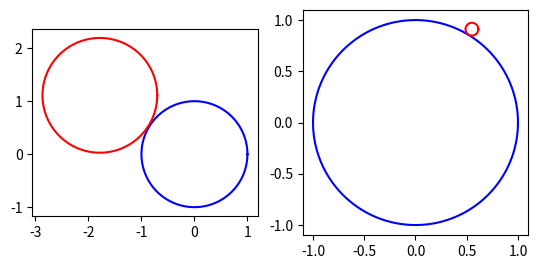

Recreate this plot in Python.
import numpy as np
import scipy.optimize as spo
import matplotlib.pyplot as plt


__stability_codes = {0: "Both input and output is unstable.",
                     1: "Input is unstable, output is conditionally stable.",
                     2: "Input is conditionally stable, output is unstable.",
                     3: "Both input and output is conditionally stable.",
                     4: "Input is unstable, output is stable.",
                     6: "Input is conditionally stable, output is stable.",
                     8: "Input is stable, output is unstable.",
                     9: "Input is stable, output is conditionally stable.",
                     12: "Both input and output are stable."}


def p_to_c(ampl, phase, radians=False):
    """
    Converts a complex number on polar form to cartesian complex form.

    Parameters
    ----------
    ampl : float
        The amplitude of the number.
    phase : float
        The phase of the number (in radians or degrees).
    radians : bool
        Whether or not the phase is given in radians.
        Default is False.

    Returns
    -------
    complex
        The complex value in catresian form.
    """
    if (ampl < 0):
        print("Warning: Amplitude is negative. Using absolute value")
        ampl = abs(ampl)
    if (not radians):
        phase = phase*np.pi/180
    return ampl*np.exp(1j*phase)


def fromdb(db_val, use_10=True):
    """
    Converts a value in db to a normal value.

    Parameters
    ----------
    db_val : float
        The value in dB to be converted to normal value.
    use_10 : bool
        True if the db value is defined as 10*log. False if it is defined as
        20*log.
        Default is True.
    """
    if (type(db_val) == complex):
        print("Values in dB can not be complex!")
        return None
    if (use_10):
        return 10**(db_val/10)
    else:
        return 10**(db_val/20)


def todb(val, use_10=True):
    """
    Converts a value to dB.

    Parameters
    ----------
    val : float
        The value to be converted to dB.
    use_10 : bool
        True if the db value should be defined as 10*log. False if should be
        defined as 20*log.
        Default is True.
    """
    if (val < 0):
        print("Values < 0 can not be converted to dB!")
        return None
    if (type(val) == complex):
        print("Complex values can not be converted to dB!")
        return None
    if (use_10):
        return 10*np.log10(val)
    else:
        return 20*np.log10(val)


def get_vswr(gma):
    """
    Calculates the VSWR (voltage standing wave ratio) for a given reflection
    coefficient.

    Parameters
    ----------
    gma : complex
        The reflection coefficient seen from the point of interest looking
        at the system with this reflection coefficient.

    Returns
    -------
    float
        The VSWR.
        If gma < 1e-16 then this function will return "inf" (as a float).
    """
    gma_abs = abs(gma)
    if (gma_abs < 1e-16):
        return float("inf")
    return (1+gma_abs)/(1-gma_abs)


def get_delta(s_mat):
    """
    Calculates delta (stability)

    Parameters
    ----------
    s_mat : matrix_like
        A 2x2 matrx containing the S-parameters.

    Returns
    -------
    float
        The delta-value
    """
    return s_mat[0, 0]*s_mat[1, 1] - s_mat[0, 1]*s_mat[1, 0]


def get_k(s_mat, delta):
    """
    Calculates K (stability)

    Parameters
    ----------
    s_mat : matrix_like
        A 2x2 matrx containing the S-parameters.
    delta : float
        the delta value

    Returns
    -------
    float
        The K-value
    """
    return (1 - abs(s_mat[0, 0])**2 - abs(s_mat[1, 1])**2 + abs(delta)**2) /\
        (2*abs(s_mat[0, 1]*s_mat[1, 0]))


def get_gma_in(s_mat, gma_ld):
    """
    Calculates gamma_in.

    Parameters
    ----------
    s_mat : matrix_like
        A 2x2 matrx containing the S-parameters.
    gma_ld : complex
        Reflection coefficient at the output looking at the output matching
        network.

    Returns
    -------
    float
        gamma_in
    """
    return s_mat[0, 0] + (s_mat[0, 1]*s_mat[1, 0]*gma_ld) /\
        (1 - s_mat[1, 1]*gma_ld)


def func_in(s_mat, gma_vec):
    """
    Calculates the conjugate matching error for the input.

    Parameters
    ----------
    s_mat : matrix_like
        A 2x2 matrx containing the S-parameters.
    gma_vec : array_like
        An array containing the real and imaginary part of gamma_in.

    Returns
    -------
    tuple
        float
            The real part of the residual.
        float
            The imaginary part of then residual.
    """
    gma_in = gma_vec[0] + 1j*gma_vec[1]
    ret = gma_in - get_gma_in(s_mat, gma_in)
    return np.real(ret), np.imag(ret)


def get_gma_in_init(s_mat):
    """
    Calculates gamma_in under the assumption that gamma_load and gamma_in
    are conjugate matched (gamma_in = gamma_load*).

    Parameters
    ----------
    s_mat : matrix_like
        A 2x2 matrx containing the S-parameters.

    Returns
    -------
    float
        gamma_in under the conjugate matching assumption.
    """
    gma_in = spo.fsolve(lambda gma_in: func_in(s_mat, gma_in), [0, 0])
    return (gma_in[0] + 1j*gma_in[1])


def get_gma_out(s_mat, gma_src):
    """
    Calculates gamma_out.

    Parameters
    ----------
    s_mat : matrix_like
        A 2x2 matrx containing the S-parameters.
    gma_src : complex
        Reflection coefficient at the input looking at the input matching
        network.

    Returns
    -------
    float
        gamma_out
    """
    return s_mat[1, 1] + ((s_mat[0, 1]*s_mat[1, 0]*gma_src) /
                          (1 - s_mat[0, 0]*gma_src))


def func_out(s_mat, gma_vec):
    """
    Calculates the conjugate matching error for the output.

    Parameters
    ----------
    s_mat : matrix_like
        A 2x2 matrx containing the S-parameters.
    gma_vec : array_like
        An array containing the real and imaginary part of gamma_out.

    Returns
    -------
    tuple
        float
            The real part of the residual.
        float
            The imaginary part of then residual.
    """
    gma_out = gma_vec[0] + 1j*gma_vec[1]
    ret = gma_out - get_gma_out(s_mat, gma_out)
    return np.real(ret), np.imag(ret)


def get_gma_out_init(s_mat):
    """
    Calculates gamma_out under the assumption that gamma_load and gamma_out
    are conjugate matched (gamma_out = gamma_load*).

    Parameters
    ----------
    s_mat : matrix_like
        A 2x2 matrx containing the S-parameters.

    Returns
    -------
    float
        gamma_out under the conjugate matching assumption.
    """
    gma_out = spo.fsolve(lambda gma_out: func_out(s_mat, gma_out), [0, 0])
    return (gma_out[0] + 1j*gma_out[1])


def input_stability_circle(s_mat, delta):
    """
    Calculates the location of the center of the input stability circle
    as well as the radius if the input stability circle.

    Parameters
    ----------
    s_mat : matrix_like
        A 2x2 matrx containing the S-parameters.
    delta : float
        the delta value

    Returns
    -------
    tuple
        complex
            The center of the input stability circle.
        float
            The radius of the input stability circle.
    """
    r_l = (abs(s_mat[0, 1]*s_mat[1, 0] /
               (abs(s_mat[1, 1])**2 - abs(delta)**2)))
    c_l = ((s_mat[1, 1] - delta*s_mat[0, 0].conjugate()).conjugate() /
           (abs(s_mat[1, 1])**2 - abs(delta)**2))
    return c_l, r_l


def output_stability_circle(s_mat, delta):
    """
    Calculates the location of the center of the output stability circle
    as well as the radius if the output stability circle.

    Parameters
    ----------
    s_mat : matrix_like
        A 2x2 matrx containing the S-parameters.
    delta : float
        the delta value

    Returns
    -------
    tuple
        complex
            The center of the output stability circle.
        float
            The radius of the output stability circle.
    """
    r_s = (abs(s_mat[0, 1]*s_mat[1, 0] /
               (abs(s_mat[0, 0])**2 - abs(delta)**2)))
    c_s = ((s_mat[0, 0] - delta*s_mat[1, 1].conjugate()).conjugate() /
           (abs(s_mat[0, 0])**2 - abs(delta)**2))
    return c_s, r_s


def get_g_t(s_mat, gma_in, gma_src, gma_ld):
    """
    Calculates then transducer power gain.

    Parameters
    ----------
    s_mat : matrix_like
        A 2x2 matrx containing the S-parameters.
    gma_in : complex
        Input reflection coefficient. The reflection coefficient seen from
        the input matching network looking at the transistor.
    gma_src : complex
        The source reflection coefficient. The reflection coefficient seen
        from the transistor looking at the input matching network.
    gma_ld the load reflection coefficient. The reflection coefficient seen
        from the transistor looking at the output matching network.

    Returns
    -------
    float
        The transducer power gain.
    """
    return (1-abs(gma_src)**2)/abs(1-gma_in*gma_src)**2 *\
        abs(s_mat[1, 0])**2 *\
        (1-abs(gma_ld)**2)/abs(1-s_mat[1, 1]*gma_ld)**2


def func_optimize(conds, s_mat, gma_in, gma_out, gma_src, gma_ld):
    """
    This function connects all of the functions and the variables that
    controls the amplifier specifications.

    Idea: perform an fmin on the function:
        abs(conds["F"]-f, conds["VSWRin"]-vswr_in,
            conds["VSWRout"]-vswr_out, conds["GT"]-g_t).
    This function must also meed the requirements:
        f <= conds["F"]
        vswr_in <= conds["VSWRin"]
        vswr_out <= conds["VSWRout"]
        g_t <= conds["GT"]
    This could be done by for example:
        if (vswr_in > conds["VSWRin"]):
            vswr_in = conds["VSWRin"] - abs(conds["VSWRin"]-vswr_in)
            gma_in = get_gma(vswr_in)
    However, this might be difficult for parameters with multiple input
    parameters.
    """
    # F here

    # VSWRin here
    vswr_in = get_vswr(gma_in)
    # VSWRout
    vswr_out = get_vswr(gma_out)
    # GT
    g_t = get_g_t(s_mat, gma_in, gma_src, gma_ld)
    return vswr_in, vswr_out, g_t


def stability_check(cl, rl, cs, rs):
    """
    Calculates if the values fulfill the stability conditions.

    stable:
    if the real part of Z_in and Z_out is greater than zero for all passive
    load and source impedances.

    conditionally stable:
    if any passive load or source termination can produce input and output
    impedances having a negative real part.

    Parameters
    ----------
    cl : complex
        The location of the center of the input stability circle in the
        complex plane.
    rl : float
        The radius of the input stability circle.
    cs : complex
        The location of the center of the output stability circle in the
        complex plane.
    rs : float
        The radius of the output stability circle.

    Returns
    -------
    int
        The stability mask
        0:  0b0000, both input and output is unstable.
        1:  0b0001, input is unstable, output is conditionally stable.
        2:  0b0010, input is conditionally stable, output is unstable.
        3:  0b0011, both input and output is conditionally stable.
        4:  0b0100, input is unstable, output is stable.
        6:  0b0110, input is conditionally stable, output is stable.
        8:  0b1000, input is stable, output is unstable.
        9:  0b1001, input is stable, output is conditionally stable.
        12: 0b1100, both input and output are stable.
    """
    closest_from_origin_l = abs(cl)-rl
    closest_from_origin_s = abs(cs)-rs
    stable = 0  # unstable
    if (closest_from_origin_l > 1.0):
        # input is unconditionally stable
        stable |= 0b1000
    elif (closest_from_origin_l > -1.0):
        # input is conditionally stable
        stable |= 0x0010
    # else input is unstable
    if (closest_from_origin_s > 1.0):
        # output is unconditionally stable
        stable |= 0b0100
    elif (closest_from_origin_s > -1.0):
        # output is conditionally stable
        stable |= 0b0001
    return stable


def create_circle(center_x, center_y, radius, n_points=101):
    """
    Draws a circle

    Parameters
    ----------
    center_x : float
        The x-coordinate of the center of the circle.
    center_y : float
        The y-coordinate of the center of the circle.
    radius : float
        The radius of the circle.
    n_points : int
        The numer of data points that will be used in the plot.
        Default is 101.

    Returns
    -------
    tuple
        numpy.ndarray
            A numpy array containing the x-coordinates of the circle.
        numpy.ndarray
            A numpy array containing the y-coordinates of the circle.
    """
    theta = np.linspace(0, 2*np.pi, n_points)
    x = center_x + radius*np.cos(theta)
    y = center_y + radius*np.sin(theta)
    return x, y


def plot_stab_circle(ax, center, radius, color=None):
    """
    Plots stability circles

    Parameters
    ----------
    ax : matplotlib.axes._subplots.AxesSubplot
        The subplot where the circle will be drawn
    center : complex
        The coordinate of the center of the circle (real, imaginary).
    radius : float
        The radius of then circle.
    color : str
        A hexadecimal colorstring i.e. "#rrggbb".
    """
    x, y = create_circle(np.real(center),
                         np.imag(center),
                         radius,
                         n_points=1000)
    if (color is not None):
        ax.plot(x, y, color=color)
    else:
        ax.plot(x, y)


if (__name__ == '__main__'):
    """
    LNA design -> available gain: G_a is important.

    -------------------------- Stability circles ------------------------------
    - Stable if |gma_in|<1 and |gma_out|<1;
    - How can we check this?
    - Calculate gma_s and gma_l for |gma_out|=1 and |gma_in|=1.
    - Ex. gma_l values resulting in |gma_in|=1 => stability circles for the
      output matching network.

    ------------------------ Potentially unstable -----------------------------
    - Calculated circle provides the boundary between stable and unstable
      regions.
    - Which part is stable?
    - Simple check: assume gma_l = 0 => gma_l=s_11. If |s_11|<1, the centre of
      the Smith chart represents a stable operating point.

    ----------------------- Unconditionally stable ----------------------------
    - |gma_in|<1; |gma_out|<1; |gma_s|<1; and |gma_l|<1;
    - From a graphical view - we would like to see the stability circles to
      fall completely outside the SC.

    -------------------------- Stability circles ------------------------------
    - Input:
        The intersection between |s_11| < 1 and ||c_l| - r_l | > 1:
            If gma_in < 1 for |gma_l| = 0 then then intersection represents
            that we can have |gma_in| > 1 for some |s_11| < 1.
            Conditionally unstable/Conditionally stable.
            Typically larger stable region.

            If gma_in > 1 for |gma_l| = 0 then then intersection represents
            that we can have |gma_in| < 1 for some |s_11| < 1.
            Conditionally stable/Conditionally unstable.
            Typically smaller stable region.
    - Output:
        The intersection between |s_22| < 1 and ||c_s| - r_s | > 1:
            If gma_out < 1 for |gma_s| = 0 then then intersection represents
            that we can have |gma_out| > 1 for some |s_22| < 1.
            Conditionally unstable/Conditionally stable.
            Typically larger stable region.

            If gma_out > 1 for |gma_s| = 0 then then intersection represents
            that we can have |gma_out| < 1 for some |s_22| < 1.
            Conditionally stable/Conditionally unstable.
            Typically smaller stable region.

    """
    lna_cond = {"F": fromdb(0.9), "VSWRin": 2,
                "VSWRout": 1.9, "GT": fromdb(14)}
    f = 1.8e9
    s = np.array([[p_to_c(0.93, -60.1), p_to_c(0.028, 57.7)],
                  [p_to_c(1.61, 128.7), p_to_c(0.43, -172.3)]],
                 dtype=np.complex128)
    gma_opt = p_to_c(0.78, 58)
    f_min = fromdb(0.7)
    r_n = 22

    # stability check
    delta = get_delta(s_mat=s)
    cl, rl = input_stability_circle(s_mat=s, delta=delta)
    cs, rs = output_stability_circle(s_mat=s, delta=delta)
    stab = stability_check(cl, rl, cs, rs)
    print(__stability_codes[stab])

    # plot stability circles
    fig = plt.figure()
    ax0 = fig.add_subplot(121)
    ax0.set_aspect('equal')
    plot_stab_circle(ax0, 0, 1, color="#0000ff")
    plot_stab_circle(ax0, cl, rl, color="#ff0000")
    ax1 = fig.add_subplot(122)
    ax1.set_aspect('equal')
    plot_stab_circle(ax1, 0, 1, color="#0000ff")
    plot_stab_circle(ax1, cs, rs, color="#ff0000")

    # initial values form gma_s and gma_l, seen lecture 8 slide 6.
    gma_s = gma_opt
    gma_out = get_gma_out(s, gma_s)
    gma_l = gma_out.conjugate()
    gma_in = get_gma_out(s, gma_l)
    """
    print(gma_s, gma_out, gma_l, gma_in)
    print(get_g_t(s, gma_in, gma_s, gma_l))
    print(get_vswr(gma_in), get_vswr(gma_out))
    """



    # plt.show()
